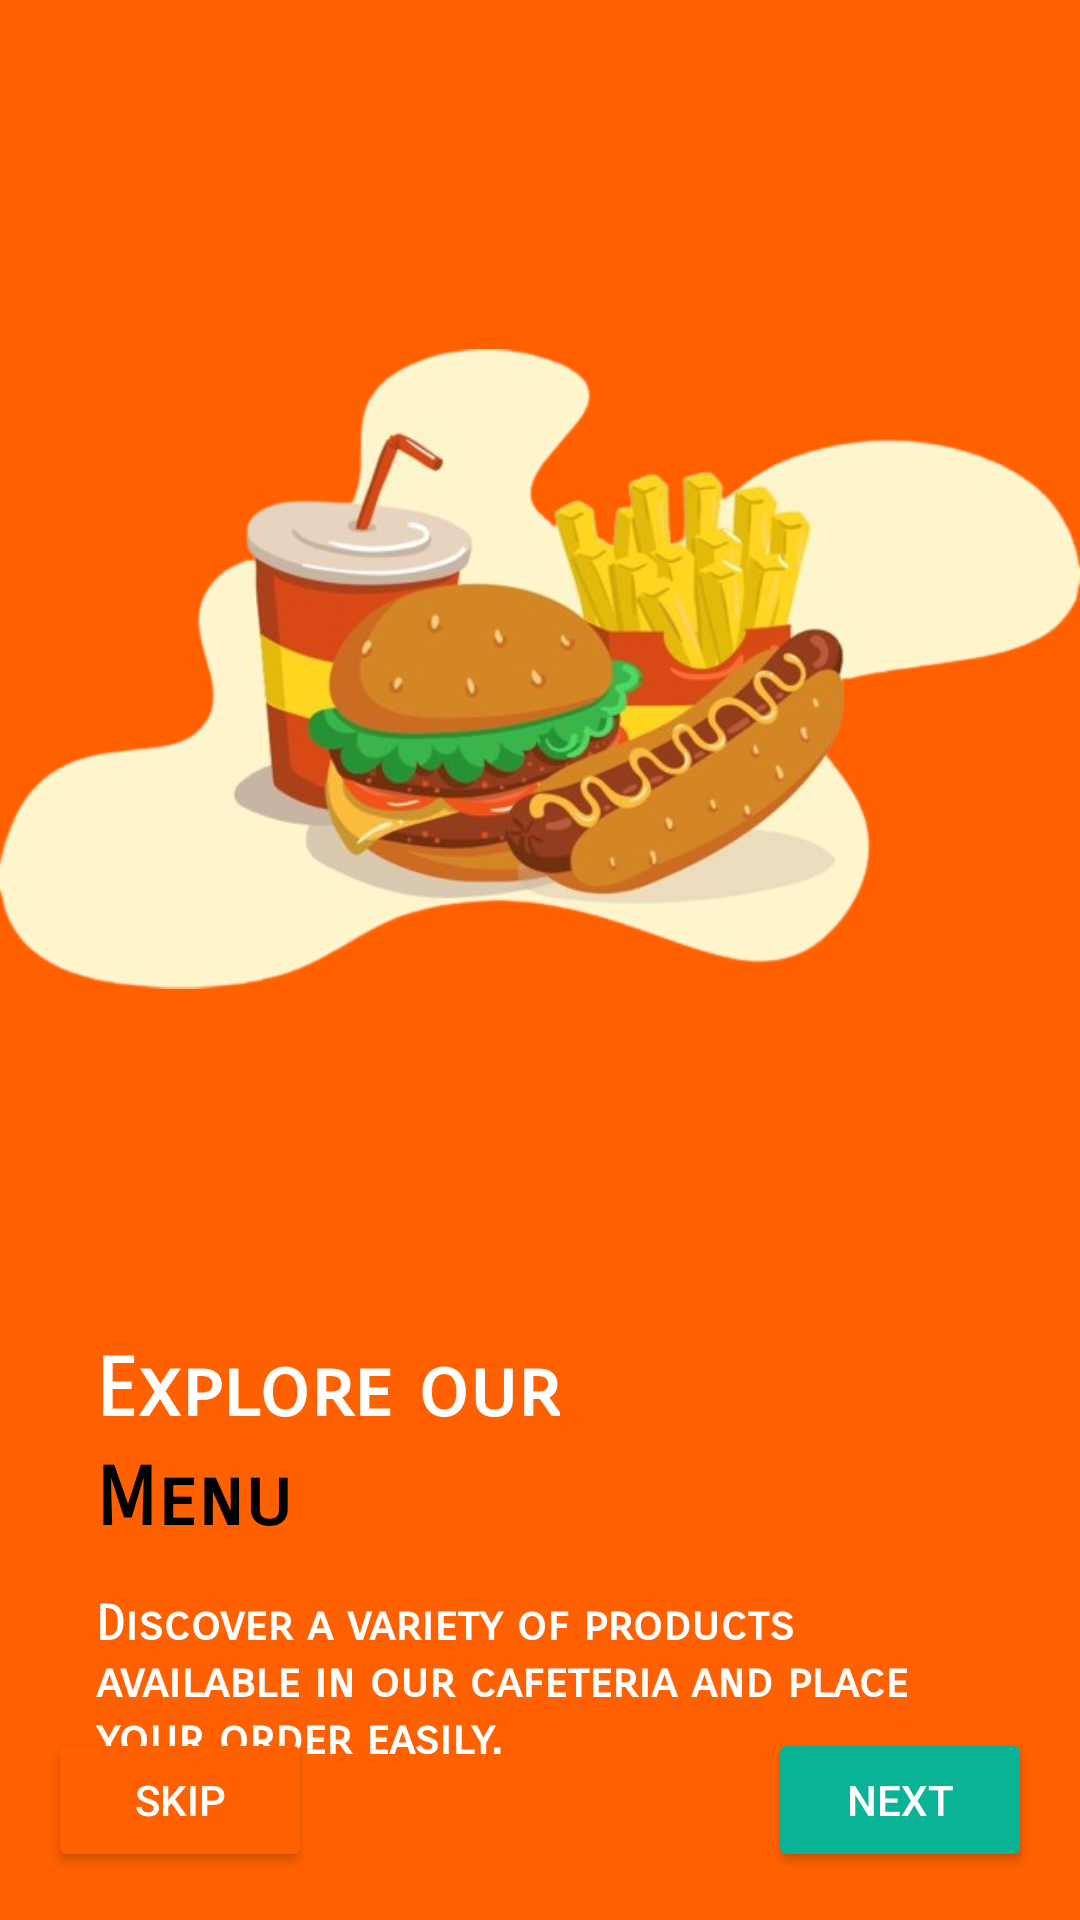

The Android layout XML behind this screen, and the referenced resources:
<!-- AndroidManifest.xml: application theme Theme.Comandas -->
<!-- res/layout/fragment_second.xml -->
<androidx.constraintlayout.widget.ConstraintLayout xmlns:android="http://schemas.android.com/apk/res/android"
    xmlns:tools="http://schemas.android.com/tools"
    android:layout_width="match_parent"
    android:layout_height="match_parent"
    xmlns:app="http://schemas.android.com/apk/res-auto"
    android:background="@color/orange"
    tools:context=".ui.views.onboarding.SecondFragment">

    <ImageView
        android:id="@+id/imageViewMenu"
        android:layout_width="wrap_content"
        android:layout_height="wrap_content"
        android:layout_marginStart="32dp"
        android:layout_marginTop="-100dp"
        android:layout_marginEnd="32dp"
        android:layout_marginBottom="32dp"
        android:src="@drawable/menu"
        app:layout_constraintBottom_toBottomOf="parent"
        app:layout_constraintEnd_toEndOf="parent"
        app:layout_constraintStart_toStartOf="parent"
        app:layout_constraintTop_toTopOf="parent"
        app:layout_constraintVertical_bias="0.404" />

    <TextView
        android:id="@+id/textViewTitle1"
        android:layout_width="0dp"
        android:layout_height="wrap_content"
        android:layout_marginStart="32dp"
        android:layout_marginTop="32dp"
        android:fontFamily="sans-serif-smallcaps"
        android:text="@string/title1_page2"
        android:textColor="@color/white"
        android:textSize="27sp"
        android:textStyle="bold"
        app:layout_constraintStart_toStartOf="parent"
        app:layout_constraintTop_toBottomOf="@id/imageViewMenu" />

    <TextView
        android:id="@+id/textViewTitle2"
        android:layout_width="0dp"
        android:layout_height="wrap_content"
        android:layout_marginStart="32dp"
        android:layout_marginTop="4dp"
        android:fontFamily="sans-serif-smallcaps"
        android:text="@string/menu"
        android:textColor="@color/black"
        android:textSize="27sp"
        android:textStyle="bold"
        app:layout_constraintStart_toStartOf="parent"
        app:layout_constraintTop_toBottomOf="@id/textViewTitle1" />

    <TextView
        android:id="@+id/textViewDescription"
        android:layout_width="0dp"
        android:layout_height="wrap_content"
        android:layout_marginStart="32dp"
        android:layout_marginTop="16dp"
        android:layout_marginEnd="32dp"
        android:fontFamily="sans-serif-smallcaps"
        android:gravity="start"
        android:text="@string/onboarding_menu_description"
        android:textColor="@android:color/white"
        android:textSize="16sp"
        android:textStyle="bold"
        app:layout_constraintEnd_toEndOf="parent"
        app:layout_constraintStart_toStartOf="parent"
        app:layout_constraintTop_toBottomOf="@id/textViewTitle2" />


    <Button
        android:id="@+id/buttonSkip"
        android:layout_width="wrap_content"
        android:layout_height="wrap_content"
        android:text="@string/skip_boton"
        android:textColor="@android:color/white"
        android:backgroundTint="@color/orange"
        app:layout_constraintBottom_toBottomOf="parent"
        app:layout_constraintStart_toStartOf="parent"
        android:layout_marginBottom="16dp"
        android:layout_marginStart="16dp" />

    <Button
        android:id="@+id/buttonNext2"
        android:layout_width="wrap_content"
        android:layout_height="wrap_content"
        android:text="@string/next_boton"
        android:textColor="@android:color/white"
        android:backgroundTint="@color/teal"
        app:layout_constraintBottom_toBottomOf="parent"
        app:layout_constraintEnd_toEndOf="parent"
        android:layout_marginBottom="16dp"
        android:layout_marginEnd="16dp" />

</androidx.constraintlayout.widget.ConstraintLayout>
<!-- resources referenced by this layout -->
<resources>
  <color name="black">#FF000000</color>
  <color name="orange">#FF6100</color>
  <color name="teal">#0ab396</color>
  <color name="white">#FFFFFFFF</color>
  <!-- drawable menu: png bitmap (drawable, 197713 bytes) -->
  <string name="menu">Menu</string>
  <string name="next_boton">Next</string>
  <string name="onboarding_menu_description">Discover a variety of products available in our cafeteria and place your order easily.</string>
  <string name="skip_boton">Skip</string>
  <string name="title1_page2">Explore our</string>
  <style name="Theme.Comandas" parent="Base.Theme.Comandas" />
  <style name="Base.Theme.Comandas" parent="Theme.Material3.DayNight.NoActionBar">
          
          
      </style>
</resources>
